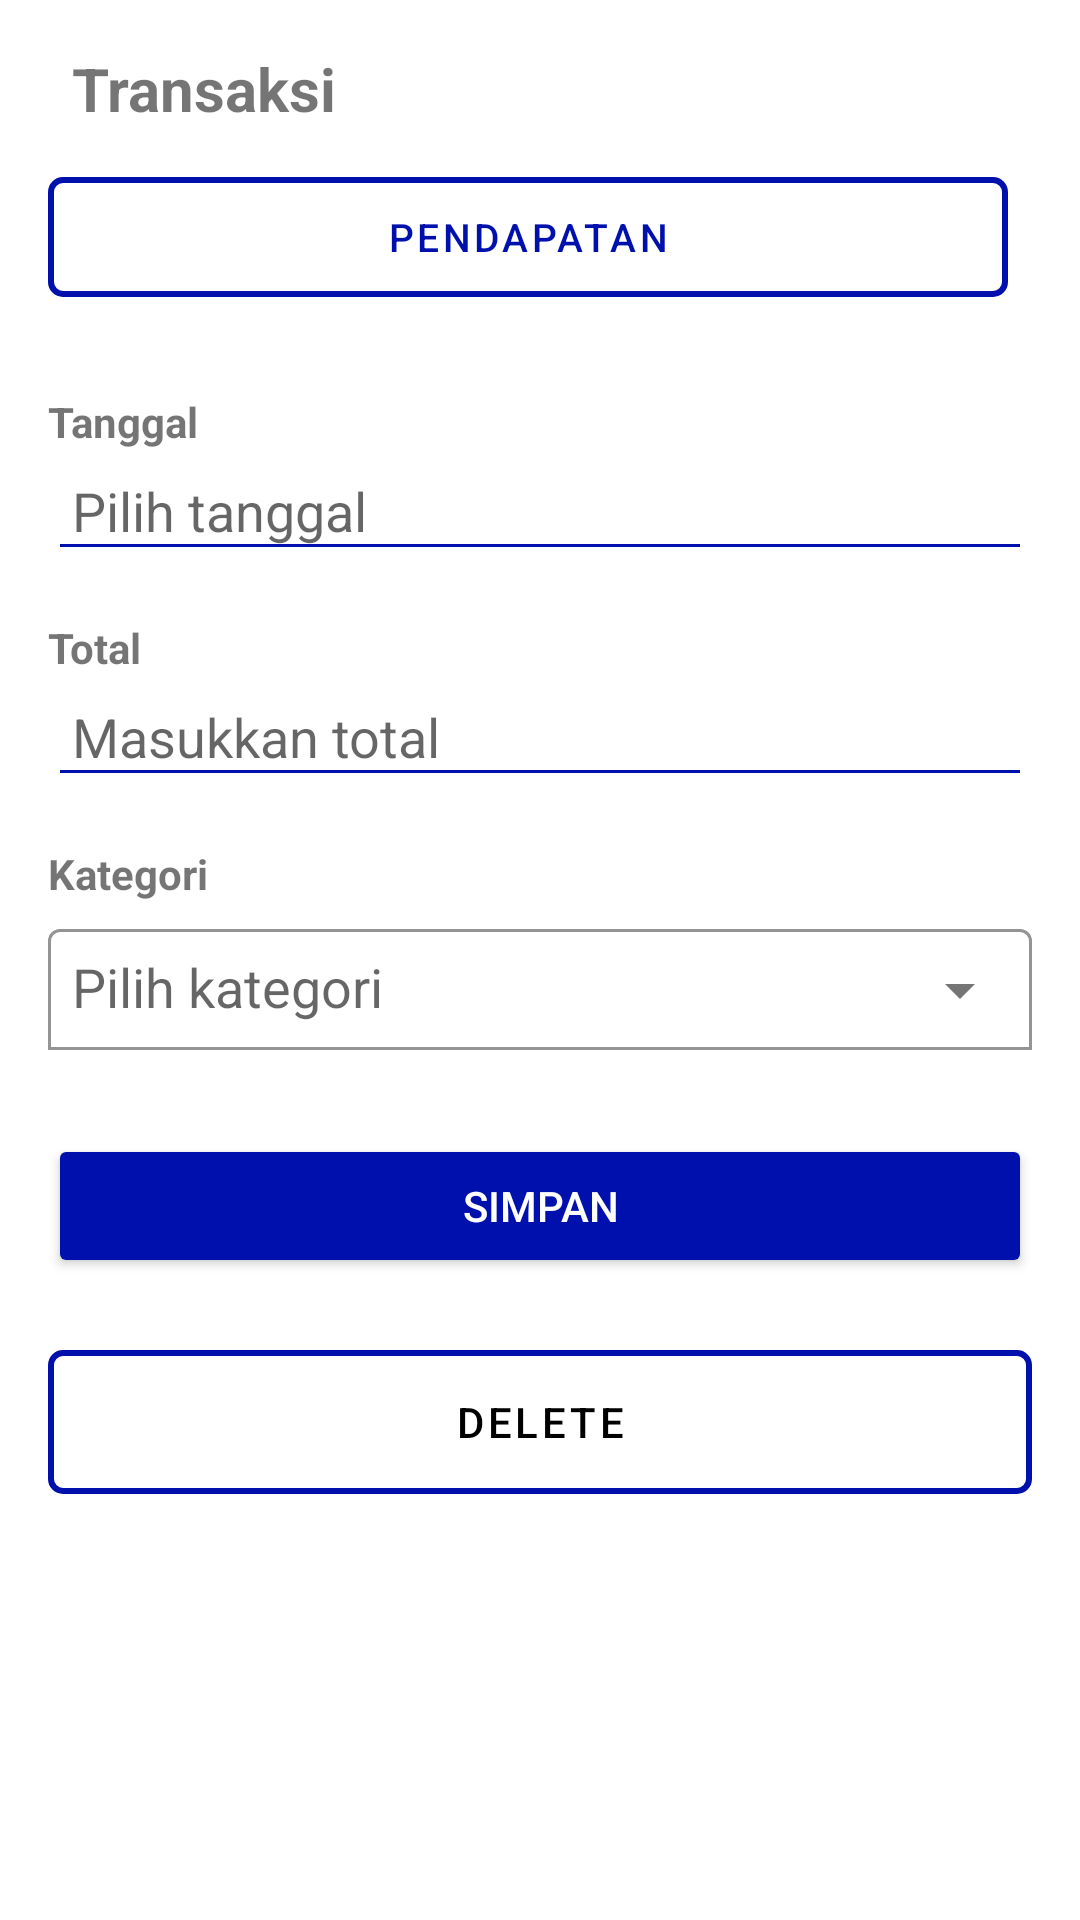

The Android layout XML behind this screen, and the referenced resources:
<!-- AndroidManifest.xml: application theme Theme.Budgy -->
<!-- res/layout/fragment_edit_transaksi_pendapatan.xml -->
<LinearLayout xmlns:android="http://schemas.android.com/apk/res/android"
    android:layout_width="match_parent"
    android:layout_height="match_parent"
    xmlns:app="http://schemas.android.com/apk/res-auto"
    android:orientation="vertical"
    android:padding="16dp">

    
    <LinearLayout
        android:layout_width="match_parent"
        android:layout_height="wrap_content"
        android:orientation="horizontal"
        android:gravity="center_vertical"
        android:paddingBottom="16dp">

        <ImageView
            android:id="@+id/btn_back"
            android:layout_width="wrap_content"
            android:layout_height="wrap_content"
            android:src="@drawable/ic_arrow_left"
            android:contentDescription="Back"
            android:paddingEnd="8dp"
            android:clickable="true" />

        <TextView
            android:id="@+id/tv_header"
            android:layout_width="wrap_content"
            android:layout_height="wrap_content"
            android:text="Transaksi"
            android:textSize="20sp"
            android:textStyle="bold" />
    </LinearLayout>

    <LinearLayout
        android:layout_width="match_parent"
        android:layout_height="wrap_content"
        android:orientation="horizontal"
        android:gravity="center"
        android:layout_marginBottom="16dp">


        <Button
            style="@style/Button.NoRipple"
            android:layout_width="0dp"
            android:layout_height="40dp"
            android:textSize="13sp"
            android:layout_weight="1"
            android:text="Pendapatan"
            android:textColor="@color/blue"
            android:layout_marginEnd="8dp"
            android:padding="1dp"
            android:background="@drawable/button_border_blue" />
    </LinearLayout>



    
    <TextView
        android:layout_width="match_parent"
        android:layout_height="wrap_content"
        android:text="Tanggal"
        android:textStyle="bold"
        android:paddingTop="16dp" />

    <EditText
        android:id="@+id/et_date"
        android:layout_width="match_parent"
        android:layout_height="wrap_content"
        android:hint="Pilih tanggal"
        android:focusable="false"
        android:clickable="true"
        android:backgroundTint="@color/blue"
        android:padding="8dp" />

    
    <TextView
        android:layout_width="match_parent"
        android:layout_height="wrap_content"
        android:text="Total"
        android:textStyle="bold"
        android:paddingTop="16dp" />

    <EditText
        android:id="@+id/et_total"
        android:layout_width="match_parent"
        android:layout_height="wrap_content"
        android:hint="Masukkan total"
        android:inputType="number"
        android:backgroundTint="@color/blue"
        android:padding="8dp" />

    
    <TextView
        android:layout_width="match_parent"
        android:layout_height="wrap_content"
        android:text="Kategori"
        android:textStyle="bold"
        android:paddingTop="16dp" />

    
    <com.google.android.material.textfield.TextInputLayout
        android:layout_width="match_parent"
        android:layout_height="wrap_content"
        app:boxBackgroundMode="outline"
        app:endIconMode="dropdown_menu"
        app:boxStrokeColor="@color/blue"
        android:padding="0dp">

        <AutoCompleteTextView
            android:id="@+id/sp_category"
            android:layout_width="match_parent"
            android:layout_height="wrap_content"
            android:hint="Pilih kategori"
            android:focusable="false"
            android:clickable="true"
            android:inputType="none"
            android:backgroundTint="@android:color/transparent"
            android:padding="8dp" />
    </com.google.android.material.textfield.TextInputLayout>

    
    <Button
        android:id="@+id/btn_save"
        android:layout_width="match_parent"
        android:layout_height="wrap_content"
        android:text="Simpan"
        android:backgroundTint="@color/blue"
        android:textColor="@android:color/white"
        android:padding="12dp"
        android:layout_marginTop="24dp" />
    <Button
        style="@style/Button.NoRipple"
        android:id="@+id/btn_delete"
        android:layout_width="match_parent"
        android:layout_height="wrap_content"
        android:text="Delete"
        android:background="@drawable/button_border_blue"
        android:textColor="@color/black"
        android:padding="12dp"
        android:layout_marginTop="24dp" />
</LinearLayout>
<!-- resources referenced by this layout -->
<resources>
  <color name="black">#000000</color>
  <color name="blue">#0010AD</color>
  <!-- drawable button_border_blue (drawable) -->
  <?xml version="1.0" encoding="utf-8"?>
  <selector xmlns:android="http://schemas.android.com/apk/res/android">
      <item>
          <shape>
              <solid android:color="@android:color/transparent" />
              <stroke android:width="2dp" android:color="@color/blue" />
              <corners android:radius="4dp" />
          </shape>
      </item>
  </selector>
  <style name="Button.NoRipple" parent="Widget.MaterialComponents.Button.TextButton">
          <item name="rippleColor">@android:color/transparent</item>
          <item name="backgroundTint">@null</item>
      </style>
  <style name="Theme.Budgy" parent="Base.Theme.Budgy" />
  <style name="Base.Theme.Budgy" parent="Theme.MaterialComponents.DayNight.NoActionBar">
          
          
  
      </style>
</resources>
